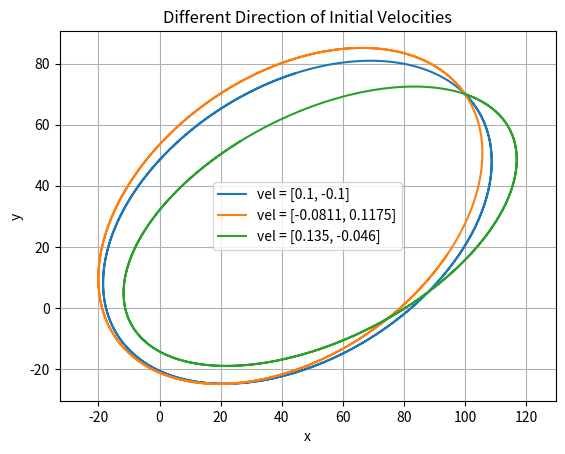
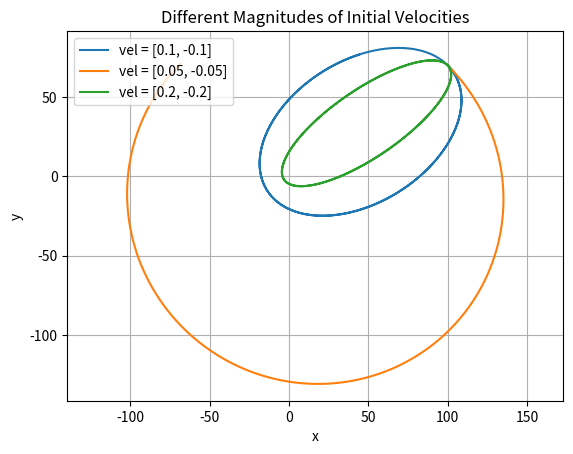

Source code (Python) for these figures, in order:
import numpy as np
import matplotlib.pyplot as plt

class Star:
    def __init__(self, Star_Mass, G_Constant, del_t):       # Defines all initial values of the Star
        self.M = Star_Mass       # defines Mass of the Star
        self.G = G_Constant     # Defines the Gravitational Constant
        self.dt = del_t     # defines dt
    
    def find_force(self, planet):       # A function to find the force between the sun and planet

        length = (planet.x[0]**2 + planet.x[1]**2)**1.5
        A = self.M * planet.m * self.G
        const = A/length

        f = - const * planet.x
        return f


class Planet:
    def __init__(self, Planet_Mass, x_initial, v_initial):      # Defines all the initial values of the Planet
        self.m = Planet_Mass                                    # Defines Mass of the planet
        self.x = np.array(x_initial, dtype=float)               # Defines initial position
        self.v = np.array(v_initial, dtype=float)               # Defines initial velocity


class Simulation:
    def __init__(self, system, planet, method):                 # Initialises all values of the simulation
        self.system = system
        self.planet = Planet(planet.m, planet.x.copy(), planet.v.copy())
        self.method = method
        self.positions = []
        self.velocities = []
        self.times = []
        self.t = 0
    
    def update(self):
        if self.method == "Euler":                                      # if method used is Euler
            dt = self.system.dt             
            self.planet.x += self.planet.v * dt                         # x = dt * v
            force = self.system.find_force(self.planet)                 # finds force
            self.planet.v += (1 / self.planet.m) * force * dt           # v = dt * (1/m)f
            self.t += dt

        elif self.method == "LeapFrog":                                     # if method is LeapFrog
            dt = self.system.dt * 0.5
            self.planet.x += self.planet.v * dt                             
            self.t += dt
            force = self.system.find_force(self.planet)
            self.planet.v += (1 / self.planet.m) * force * (2 * dt)
            self.planet.x += self.planet.v * dt
            self.t += dt
        
        self.positions.append(self.planet.x.copy())                                # Adds the current position of the planet into an array which contains all positions in time order
        self.velocities.append(self.planet.v.copy())                                # Same as positions but for velocity
        self.times.append(len(self.times) * dt)                                     # Updates time
        
    def run(self, N):                                                               # Loops the method N times
        for i in range(N):
            self.update()
        return np.array(self.positions), np.array(self.velocities), np.array(self.times)                # Returns the position, velocity and time arrays

class Properties:                                                                   # This class finds properties such as Energy and Momentum
    def __init__(self, system, planet, positions, velocities):
        self.system = system
        self.m = planet.m
        self.positions = positions
        self.velocities = velocities
    
    def Energy(self):
        pos = np.sqrt((self.positions[:,0]**2 + self.positions[:,1]**2))
        vel = np.sqrt((self.velocities[:,0]**2 + self.velocities[:,1]**2))
        KE = 0.5 * self.m * (vel**2)
        A = (self.m) * (self.system.M) * (self.system.G)
        PE = - A/pos
        E = KE + PE
        return KE, PE, E
    
    def Momentum(self):
        print()


# dictionary in the form dict = {"Curve1": (A, B), "Curve2": (C,D)}
def plot_graph(dictionary, x_axis, y_axis, title):              # Plots multiple trajectories on the same graph
    for label, (x, y) in dictionary.items():                    # Loops throught the dictionary plotting all trajectories
        plt.plot(x, y, label=label)
    plt.xlabel(x_axis)
    plt.ylabel(y_axis)
    plt.legend()
    plt.title(title)
    plt.grid()
    plt.axis("equal")
    plt.show()



# Main program

System = Star(10, 1, 0.01)
N = 200000

# Differing the direction of the initial velocities

Rock = Planet(1, [100., 70.], [0.1, -0.1])
solver = Simulation(System, Rock, method="Euler")

X1, V1, T1 = solver.run(N)


Rock = Planet(1, [100., 70.], [-0.0811, 0.1175])
solver = Simulation(System, Rock, method="Euler")

X2, V2, T2 = solver.run(N)

Rock = Planet(1, [100., 70.], [0.135, -0.046])
solver = Simulation(System, Rock, method="Euler")

X3, V3, T3 = solver.run(N)

Dict = {
    "vel = [0.1, -0.1]": (X1[:,0], X1[:,1]), 
    "vel = [-0.0811, 0.1175]": (X2[:,0], X2[:,1]),
    "vel = [0.135, -0.046]": (X3[:,0], X3[:,1])
        }

plot_graph(Dict, "x", "y", "Different Direction of Initial Velocities")




# Second Differing Magnitude of Velocities

System = Star(10, 1, 0.01)
N = 200000

Rock = Planet(1, [100., 70.], [0.1, -0.1])
solver = Simulation(System, Rock, method="Euler")

X1, V1, T1 = solver.run(N)


Rock = Planet(1, [100., 70.], [0.2, -0.2])
solver = Simulation(System, Rock, method="Euler")

X2, V2, T2 = solver.run(N)

Rock = Planet(1, [100., 70.], [0.05, -0.05])
solver = Simulation(System, Rock, method="Euler")

X3, V3, T3 = solver.run(N)

Dict = {
    "vel = [0.1, -0.1]": (X1[:,0], X1[:,1]), 
    "vel = [0.05, -0.05]": (X2[:,0], X2[:,1]),
    "vel = [0.2, -0.2]": (X3[:,0], X3[:,1])
        }

plot_graph(Dict, "x", "y", "Different Magnitudes of Initial Velocities")
